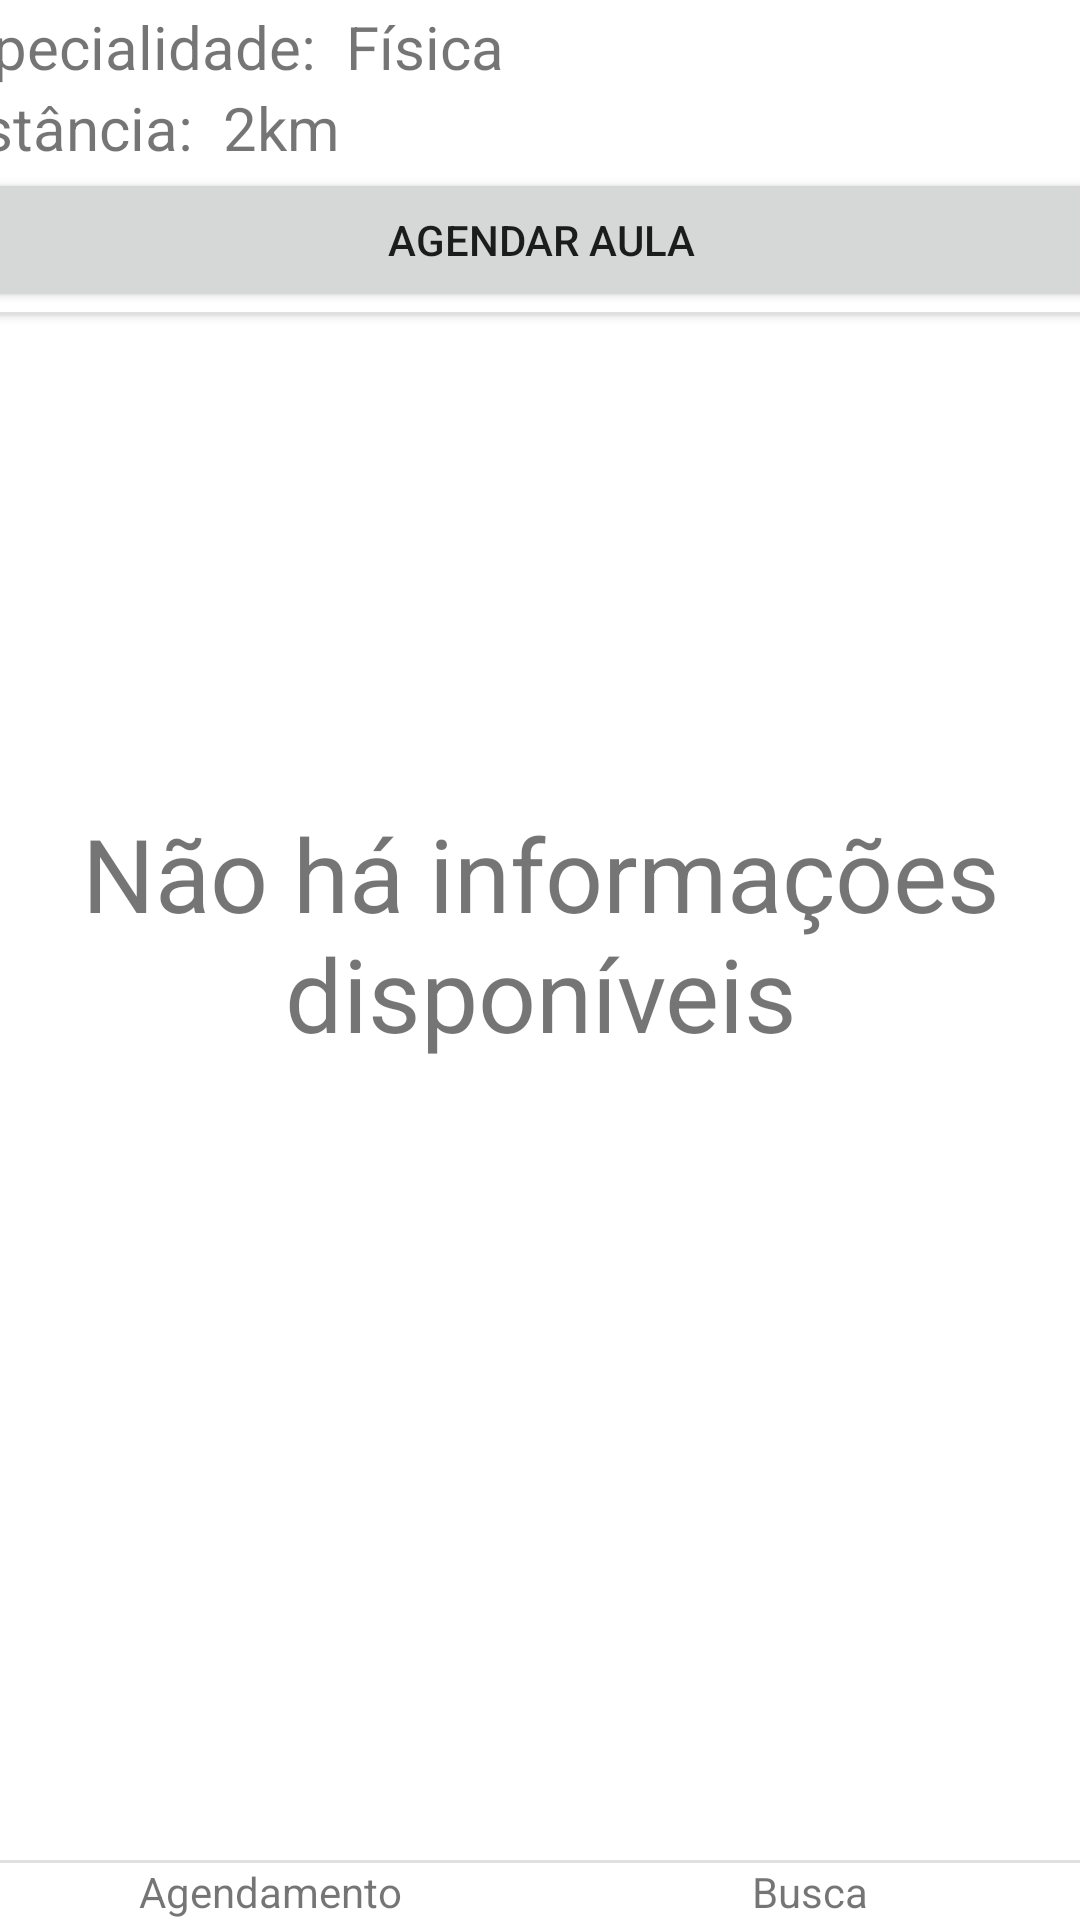

Here is an Android app screen rendered from its layout file. Give the layout XML and the strings, colors and styles it references.
<!-- AndroidManifest.xml: application theme Theme.Edu -->
<!-- res/layout/activity_principal.xml -->
<?xml version="1.0" encoding="utf-8"?>
<androidx.constraintlayout.widget.ConstraintLayout xmlns:android="http://schemas.android.com/apk/res/android"
    xmlns:app="http://schemas.android.com/apk/res-auto"
    xmlns:tools="http://schemas.android.com/tools"
    android:layout_width="match_parent"
    android:layout_height="match_parent"
    tools:context=".visualizacao.edu_materias"
    tools:visibility="visible">


    <FrameLayout
        android:layout_width="409dp"
        android:layout_height="672dp"
        app:layout_constraintBottom_toTopOf="@+id/linearLayout"
        app:layout_constraintEnd_toEndOf="parent"
        app:layout_constraintStart_toStartOf="parent"
        app:layout_constraintTop_toTopOf="parent">

        <androidx.cardview.widget.CardView
            android:id="@+id/cv_agendamento"
            android:layout_width="match_parent"
            android:layout_height="wrap_content"
            tools:visibility="gone">

            <LinearLayout
                android:layout_width="match_parent"
                android:layout_height="match_parent"
                android:orientation="vertical"
                tools:visibility="visible">

                <TextView
                    android:id="@+id/textView8"
                    android:layout_width="match_parent"
                    android:layout_height="wrap_content"
                    android:gravity="center"
                    android:text="Agendamento Realizado"
                    android:textSize="20sp" />

                <TextView
                    android:id="@+id/textView9"
                    android:layout_width="match_parent"
                    android:layout_height="wrap_content"
                    android:text="Professor:  Albert Einstein"
                    android:textSize="20sp" />

                <TextView
                    android:id="@+id/textView10"
                    android:layout_width="match_parent"
                    android:layout_height="wrap_content"
                    android:text="Especialidade:  Física"
                    android:textSize="20sp" />

                <TextView
                    android:id="@+id/textView11"
                    android:layout_width="match_parent"
                    android:layout_height="wrap_content"
                    android:text="Endereço:  Rua 1, 1908, Valparaíso de Goias"
                    android:textSize="20sp" />
            </LinearLayout>
        </androidx.cardview.widget.CardView>

        <androidx.cardview.widget.CardView
            android:id="@+id/cv_busca"
            android:layout_width="match_parent"
            android:layout_height="wrap_content"
            android:layout_gravity="top"
            tools:visibility="gone">

            <LinearLayout
                android:layout_width="match_parent"
                android:layout_height="match_parent"
                android:orientation="vertical"
                android:visibility="visible">

                <TextView
                    android:id="@+id/textView5"
                    android:layout_width="match_parent"
                    android:layout_height="wrap_content"
                    android:text="Professor:  Albert Einstein"
                    android:textSize="20sp" />

                <TextView
                    android:id="@+id/textView6"
                    android:layout_width="match_parent"
                    android:layout_height="wrap_content"
                    android:text="Especialidade:  Física"
                    android:textSize="20sp" />

                <TextView
                    android:id="@+id/textView7"
                    android:layout_width="match_parent"
                    android:layout_height="wrap_content"
                    android:text="Distância:  2km"
                    android:textSize="20sp" />

                <Button
                    android:id="@+id/bt_agendamento"
                    android:layout_width="match_parent"
                    android:layout_height="wrap_content"
                    android:text="Agendar aula" />

                <View
                    android:id="@+id/divider2"
                    android:layout_width="match_parent"
                    android:layout_height="1dp"
                    android:background="?android:attr/listDivider" />
            </LinearLayout>
        </androidx.cardview.widget.CardView>

        <LinearLayout
            android:id="@+id/sem_dados"
            android:layout_width="wrap_content"
            android:layout_height="wrap_content"
            android:layout_gravity="center"
            android:orientation="vertical">

            <TextView
                android:id="@+id/textView4"
                android:layout_width="match_parent"
                android:layout_height="wrap_content"
                android:gravity="center"
                android:text="Não há informações disponíveis"
                android:textSize="34sp" />
        </LinearLayout>

    </FrameLayout>

    <View
        android:id="@+id/divider"
        android:layout_width="409dp"
        android:layout_height="1dp"
        android:background="?android:attr/listDivider"
        app:layout_constraintBottom_toTopOf="@+id/linearLayout"
        app:layout_constraintEnd_toEndOf="parent"
        app:layout_constraintStart_toStartOf="parent" />

    <LinearLayout
        android:id="@+id/linearLayout"
        android:layout_width="match_parent"
        android:layout_height="wrap_content"
        android:orientation="horizontal"
        android:weightSum="2"
        app:layout_constraintBottom_toBottomOf="parent"
        app:layout_constraintEnd_toEndOf="parent"
        app:layout_constraintStart_toStartOf="parent">

        <LinearLayout
            android:id="@+id/bt_bottom_agendamento"
            android:layout_width="match_parent"
            android:layout_height="match_parent"
            android:layout_weight="1"
            android:orientation="vertical">

            <ImageView
                android:id="@+id/imageView"
                android:layout_width="match_parent"
                android:layout_height="wrap_content"
                app:srcCompat="@drawable/ic_baseline_calendar_today_24" />

            <TextView
                android:id="@+id/textView12"
                android:layout_width="match_parent"
                android:layout_height="wrap_content"
                android:gravity="center"
                android:text="Agendamento" />
        </LinearLayout>

        <LinearLayout
            android:id="@+id/bt_bottom_busca"
            android:layout_width="match_parent"
            android:layout_height="match_parent"
            android:layout_weight="1"
            android:orientation="vertical">

            <ImageView
                android:id="@+id/imageView2"
                android:layout_width="match_parent"
                android:layout_height="wrap_content"
                app:srcCompat="@drawable/ic_baseline_search_24" />

            <TextView
                android:id="@+id/textView13"
                android:layout_width="match_parent"
                android:layout_height="wrap_content"
                android:gravity="center"
                android:text="Busca" />
        </LinearLayout>
    </LinearLayout>

</androidx.constraintlayout.widget.ConstraintLayout>
<!-- resources referenced by this layout -->
<resources>
  <style name="Theme.Edu" parent="Theme.MaterialComponents.DayNight.DarkActionBar">
          
          <item name="colorPrimary">@color/app_green</item>
          <item name="colorPrimaryVariant">@color/app_green_variant</item>
          <item name="colorOnPrimary">@color/white</item>
          
          <item name="colorSecondary">@color/app_purple</item>
          <item name="colorSecondaryVariant">@color/app_purple_variant</item>
          <item name="colorOnSecondary">@color/black</item>
          
          <item name="android:statusBarColor" tools:targetApi="l">?attr/colorPrimaryVariant</item>
          
      </style>
  <color name="app_green">#41B8D5</color>
  <color name="app_green_variant">#2A9BB8</color>
  <color name="white">#FFFFFFFF</color>
  <color name="app_purple">#8B49D1</color>
  <color name="app_purple_variant">#25683D97</color>
  <color name="black">#FF000000</color>
</resources>
